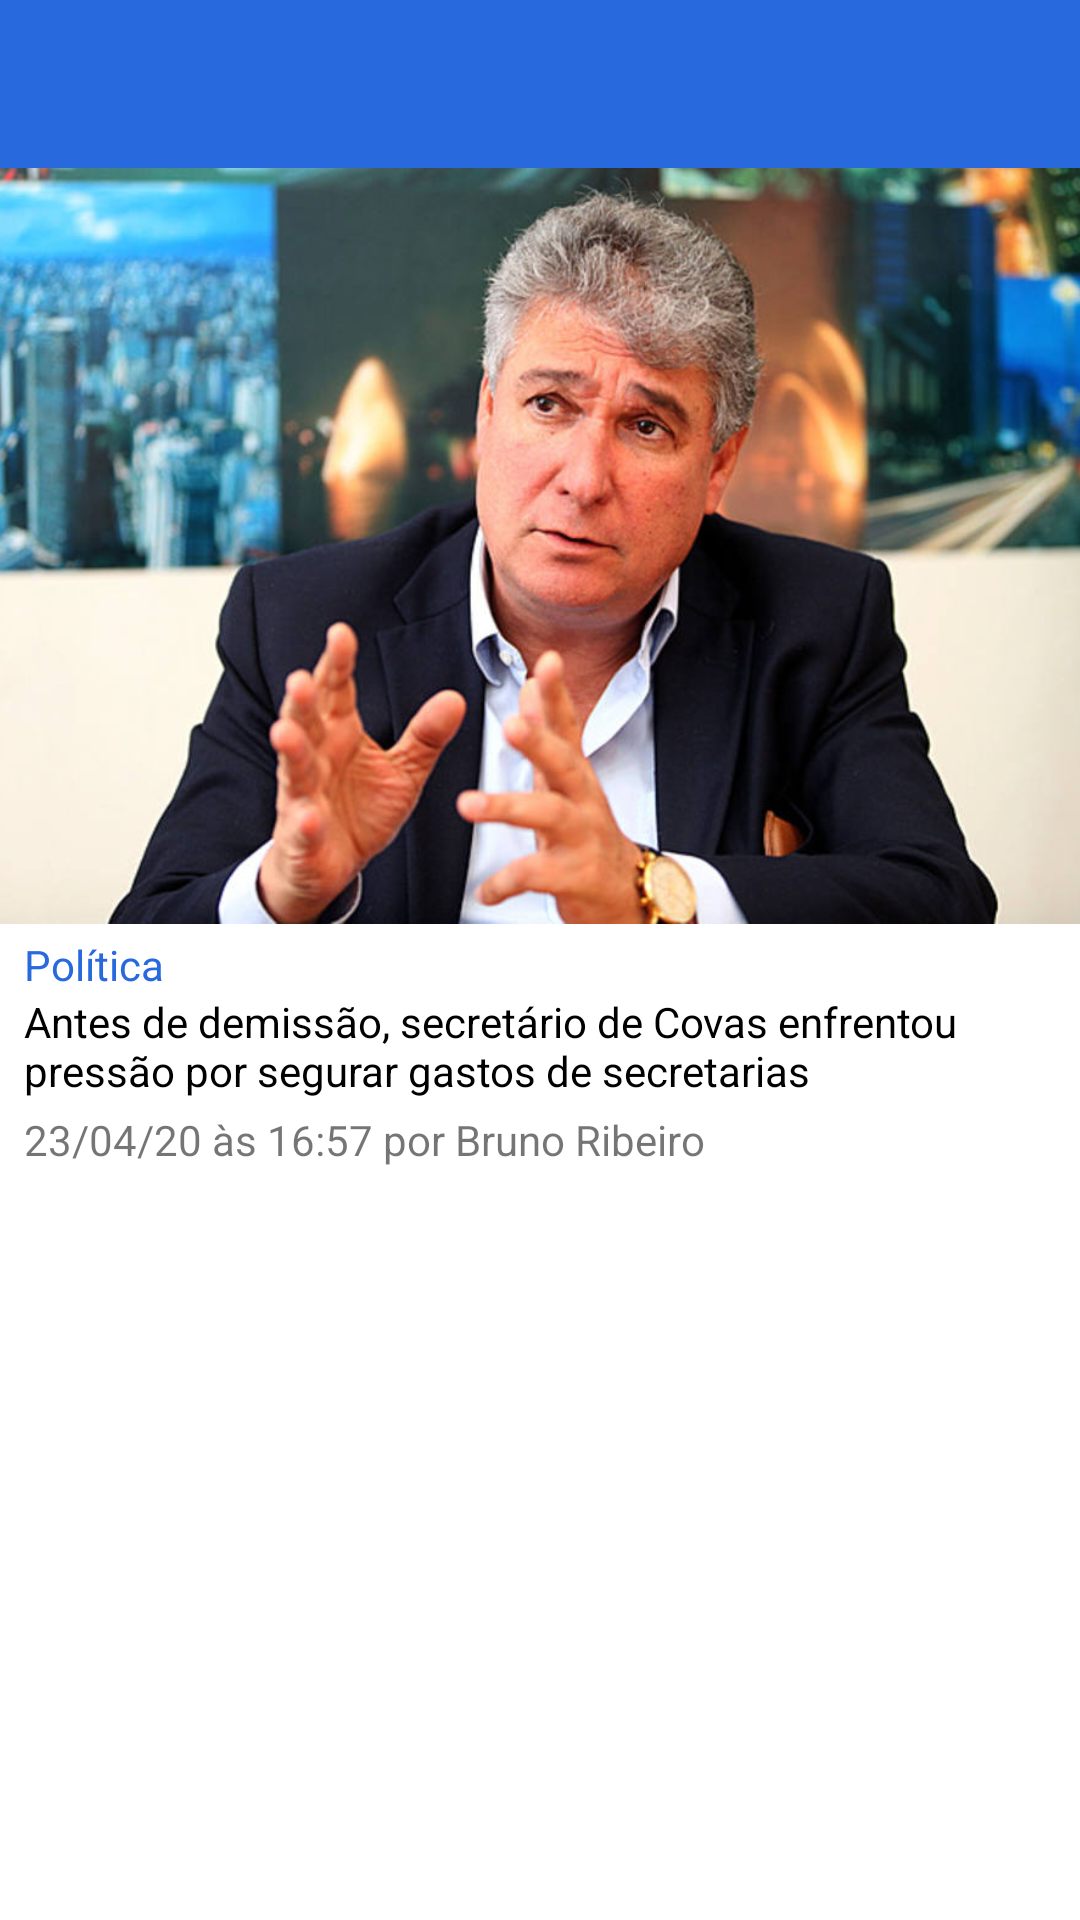

Android layout source for this screen:
<!-- AndroidManifest.xml: application theme App.Theme -->
<!-- res/layout/activity_news_detail.xml -->
<?xml version="1.0" encoding="utf-8"?>
<androidx.constraintlayout.widget.ConstraintLayout xmlns:android="http://schemas.android.com/apk/res/android"
    xmlns:app="http://schemas.android.com/apk/res-auto"
    xmlns:tools="http://schemas.android.com/tools"
    android:layout_width="match_parent"
    android:layout_height="match_parent"
    tools:context=".screens.detail.NewsDetailActivity">

    <androidx.appcompat.widget.Toolbar
        android:id="@+id/toolbar"
        android:layout_width="match_parent"
        android:layout_height="?attr/actionBarSize"
        android:theme="@style/ToolbarTheme"
        app:layout_constraintEnd_toEndOf="parent"
        app:layout_constraintStart_toStartOf="parent"
        app:layout_constraintTop_toTopOf="parent"
        app:titleTextColor="@android:color/white"
        />

    <com.google.android.material.progressindicator.CircularProgressIndicator
        android:id="@+id/pbLoading"
        android:layout_width="48dp"
        android:layout_height="48dp"
        android:indeterminate="true"
        android:visibility="gone"
        app:layout_constraintBottom_toBottomOf="parent"
        app:layout_constraintEnd_toEndOf="parent"
        app:layout_constraintHorizontal_bias="0.5"
        app:layout_constraintStart_toStartOf="parent"
        app:layout_constraintTop_toTopOf="parent" />

    <ScrollView
        android:id="@+id/scrollView"
        android:layout_width="0dp"
        android:layout_height="0dp"
        app:layout_constraintBottom_toBottomOf="parent"
        app:layout_constraintEnd_toEndOf="parent"
        app:layout_constraintHorizontal_bias="0.0"
        app:layout_constraintStart_toStartOf="parent"
        app:layout_constraintTop_toBottomOf="@+id/toolbar"
        app:layout_constraintVertical_bias="0.0">

        <LinearLayout
            android:layout_width="match_parent"
            android:layout_height="wrap_content"
            android:orientation="vertical">

            <ImageView
                android:id="@+id/ivPhoto"
                android:layout_width="match_parent"
                android:layout_height="252dp"
                android:contentDescription="@string/cd_photo"
                android:transitionName="photo_transition"
                android:scaleType="centerCrop"
                app:srcCompat="@drawable/photo_example" />

            <LinearLayout
                android:layout_width="match_parent"
                android:layout_height="wrap_content"
                android:layout_marginStart="8dp"
                android:layout_marginLeft="8dp"
                android:layout_marginTop="4dp"
                android:layout_marginEnd="8dp"
                android:layout_marginRight="8dp"
                android:orientation="vertical">

                <TextView
                    android:id="@+id/tvEditing"
                    android:layout_width="match_parent"
                    android:layout_height="wrap_content"
                    android:text="Política"
                    android:textColor="@color/colorPrimary"
                    android:textSize="14sp" />

                <TextView
                    android:id="@+id/tvTitle"
                    android:layout_width="match_parent"
                    android:layout_height="wrap_content"
                    android:text="Antes de demissão, secretário de Covas enfrentou pressão por segurar gastos de secretarias"
                    android:textColor="@android:color/black"
                    />

                <TextView
                    android:id="@+id/tvDateAuthor"
                    android:layout_width="match_parent"
                    android:layout_height="wrap_content"
                    android:layout_marginTop="4dp"
                    android:text="23/04/20 às 16:57 por Bruno Ribeiro"
                    />

                <TextView
                    android:id="@+id/tvBody"
                    android:layout_width="match_parent"
                    android:layout_height="wrap_content"
                    android:layout_marginTop="8dp"
                    />
            </LinearLayout>
        </LinearLayout>
    </ScrollView>

</androidx.constraintlayout.widget.ConstraintLayout>
<!-- resources referenced by this layout -->
<resources>
  <color name="colorPrimary">#2869DE</color>
  <!-- drawable photo_example: jpg bitmap (drawable, 114640 bytes) -->
  <string name="cd_photo">Foto da Notícia</string>
  <style name="ToolbarTheme" parent="@style/Theme.MaterialComponents.Light.DarkActionBar">
          <item name="colorControlNormal">@android:color/white</item>
          <item name="android:background">@color/colorPrimary</item>
      </style>
  <style name="App.Theme" parent="Theme.MaterialComponents.Light.NoActionBar">
          
          <item name="colorPrimary">@color/colorPrimary</item>
          <item name="colorPrimaryVariant">@color/purple_700</item>
          <item name="colorOnPrimary">@color/white</item>
          
          <item name="colorSecondary">@color/teal_200</item>
          <item name="colorSecondaryVariant">@color/teal_700</item>
          <item name="colorOnSecondary">@color/black</item>
          
          <item name="android:statusBarColor" tools:targetApi="l">?attr/colorPrimaryVariant</item>
          
      </style>
  <color name="purple_700">#FF3700B3</color>
  <color name="white">#FFFFFFFF</color>
  <color name="teal_200">#FF03DAC5</color>
  <color name="teal_700">#FF018786</color>
  <color name="black">#FF000000</color>
</resources>
